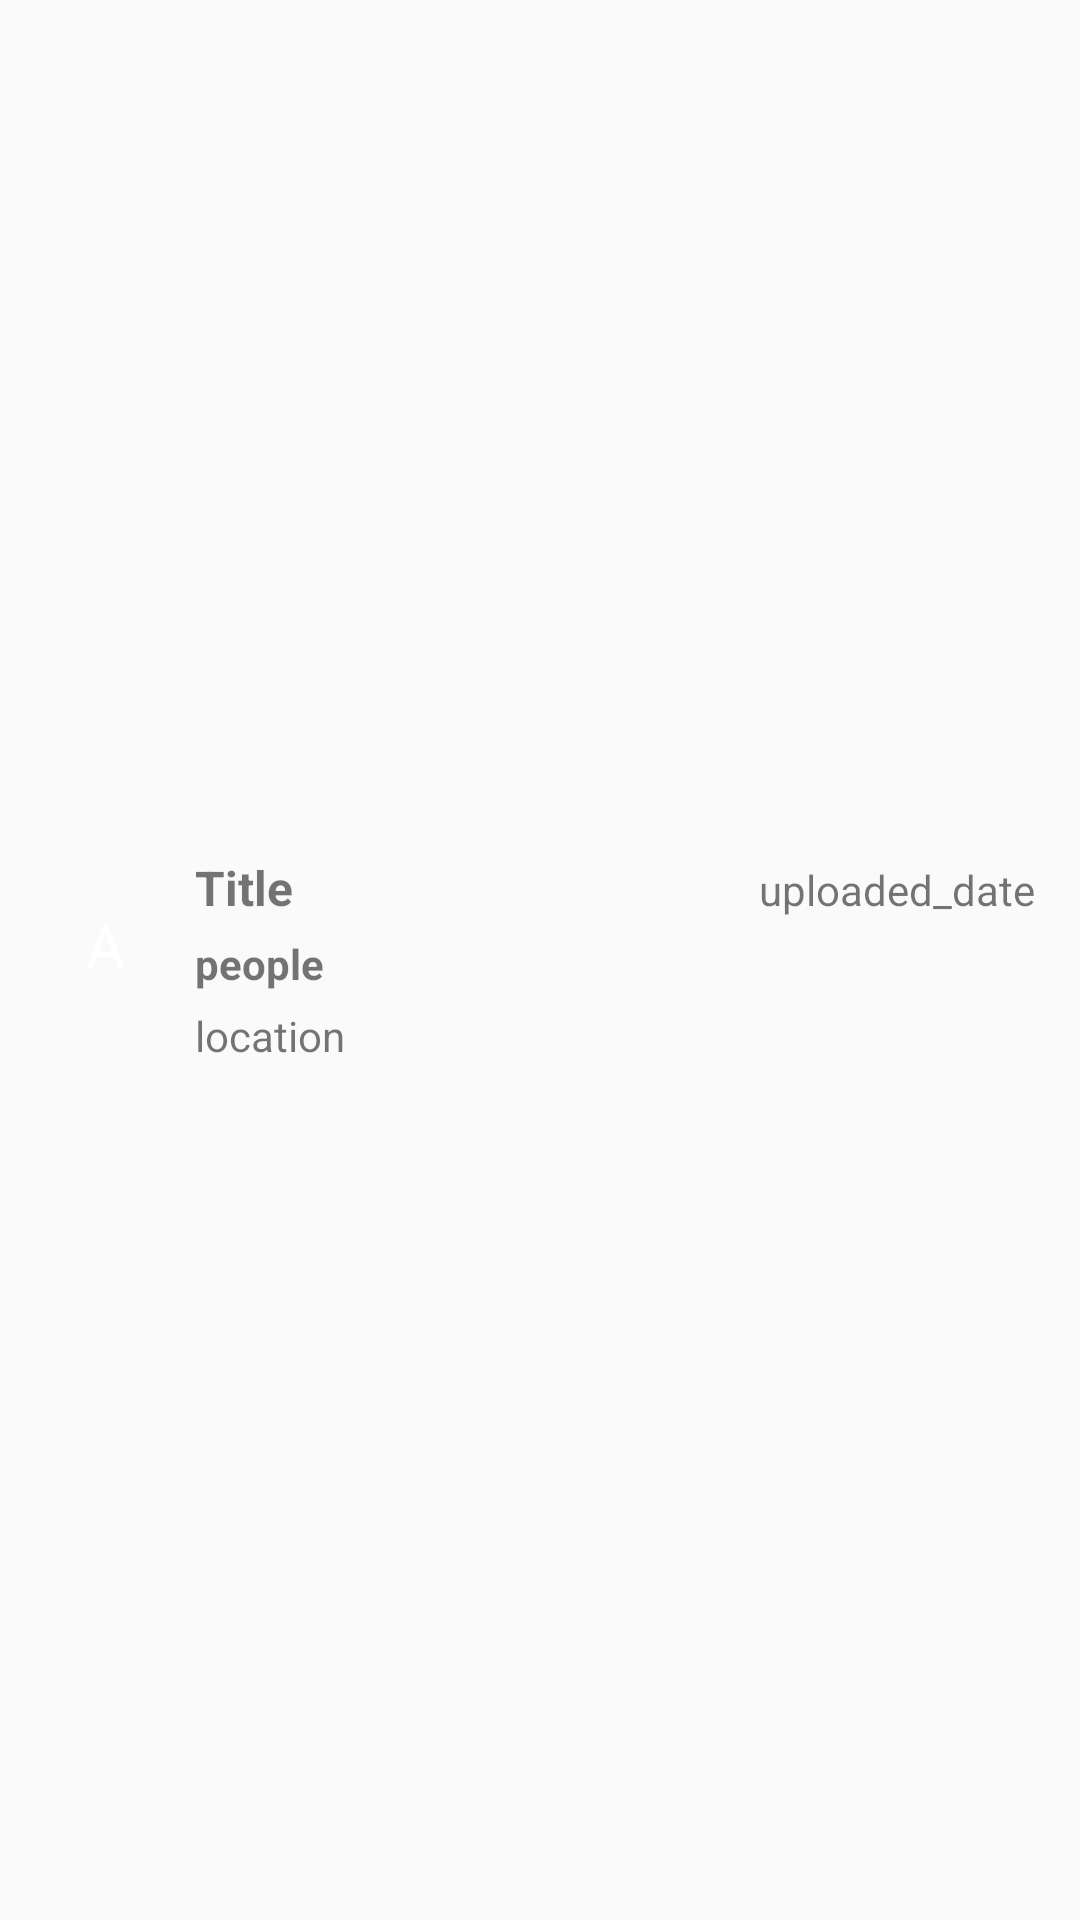

This screen was rendered from an Android layout file. Write that file and the resources it references.
<!-- AndroidManifest.xml: application theme AppTheme -->
<!-- res/layout/record_item.xml -->
<?xml version="1.0" encoding="utf-8"?>
<RelativeLayout
    xmlns:android="http://schemas.android.com/apk/res/android"
    android:layout_width="match_parent"
    android:layout_height="wrap_content"
    android:clickable="true"
    android:focusable="true"
    android:orientation="vertical"
    android:gravity="center_vertical"
    android:paddingBottom="15dp"
    android:paddingLeft="15dp"
    android:paddingRight="15dp"
    android:paddingTop="15dp"
    android:background="@drawable/border">

    <TextView
        android:id="@+id/record_id"
        android:layout_width="wrap_content"
        android:layout_height="wrap_content"
        android:visibility="gone" />

    <TextView
        android:id="@+id/icon"
        android:layout_width="40dp"
        android:layout_height="40dp"
        android:layout_marginTop="10dp"
        android:background="@drawable/rounded_drawable"
        android:gravity="center"
        android:text="A"
        android:textColor="@android:color/white"
        android:textSize="20sp" />

    <TextView
        android:id="@+id/title"
        android:layout_width="wrap_content"
        android:layout_height="wrap_content"
        android:layout_marginLeft="10dp"
        android:layout_marginStart="10dp"
        android:layout_toEndOf="@+id/icon"
        android:layout_toRightOf="@+id/icon"
        android:text="Title"
        android:textSize="16sp"
        android:textStyle="bold" />

    <TextView
        android:id="@+id/people"
        android:layout_width="wrap_content"
        android:layout_height="wrap_content"
        android:layout_below="@+id/title"
        android:layout_marginLeft="10dp"
        android:layout_marginStart="10dp"
        android:layout_marginTop="5dp"
        android:layout_toEndOf="@+id/icon"
        android:layout_toRightOf="@+id/icon"
        android:text="people"
        android:textStyle="bold" />

    <TextView
        android:id="@+id/location"
        android:layout_width="match_parent"
        android:layout_height="wrap_content"
        android:layout_below="@+id/people"
        android:layout_marginLeft="10dp"
        android:layout_marginStart="10dp"
        android:layout_marginTop="5dp"
        android:layout_toEndOf="@+id/icon"
        android:layout_toRightOf="@+id/icon"
        android:ellipsize="end"
        android:maxLines="1"
        android:text="location" />

    <TextView
        android:id="@+id/uploaded_date"
        android:layout_width="wrap_content"
        android:layout_height="wrap_content"
        android:layout_alignBaseline="@id/title"
        android:layout_alignParentEnd="true"
        android:layout_alignParentRight="true"
        android:text="uploaded_date" />

</RelativeLayout>
<!-- resources referenced by this layout -->
<resources>
  <style name="AppTheme" parent="Theme.AppCompat.Light.DarkActionBar">
          
          <item name="colorPrimary">@color/colorPrimary</item>
          <item name="colorPrimaryDark">@color/colorPrimaryDark</item>
          <item name="colorAccent">@color/colorAccent</item>
          <item name="windowActionBar">false</item>
          <item name="windowNoTitle">true</item>
      </style>
  <color name="colorPrimary">#6200EE</color>
  <color name="colorPrimaryDark">#3700B3</color>
  <color name="colorAccent">#03DAC5</color>
</resources>
